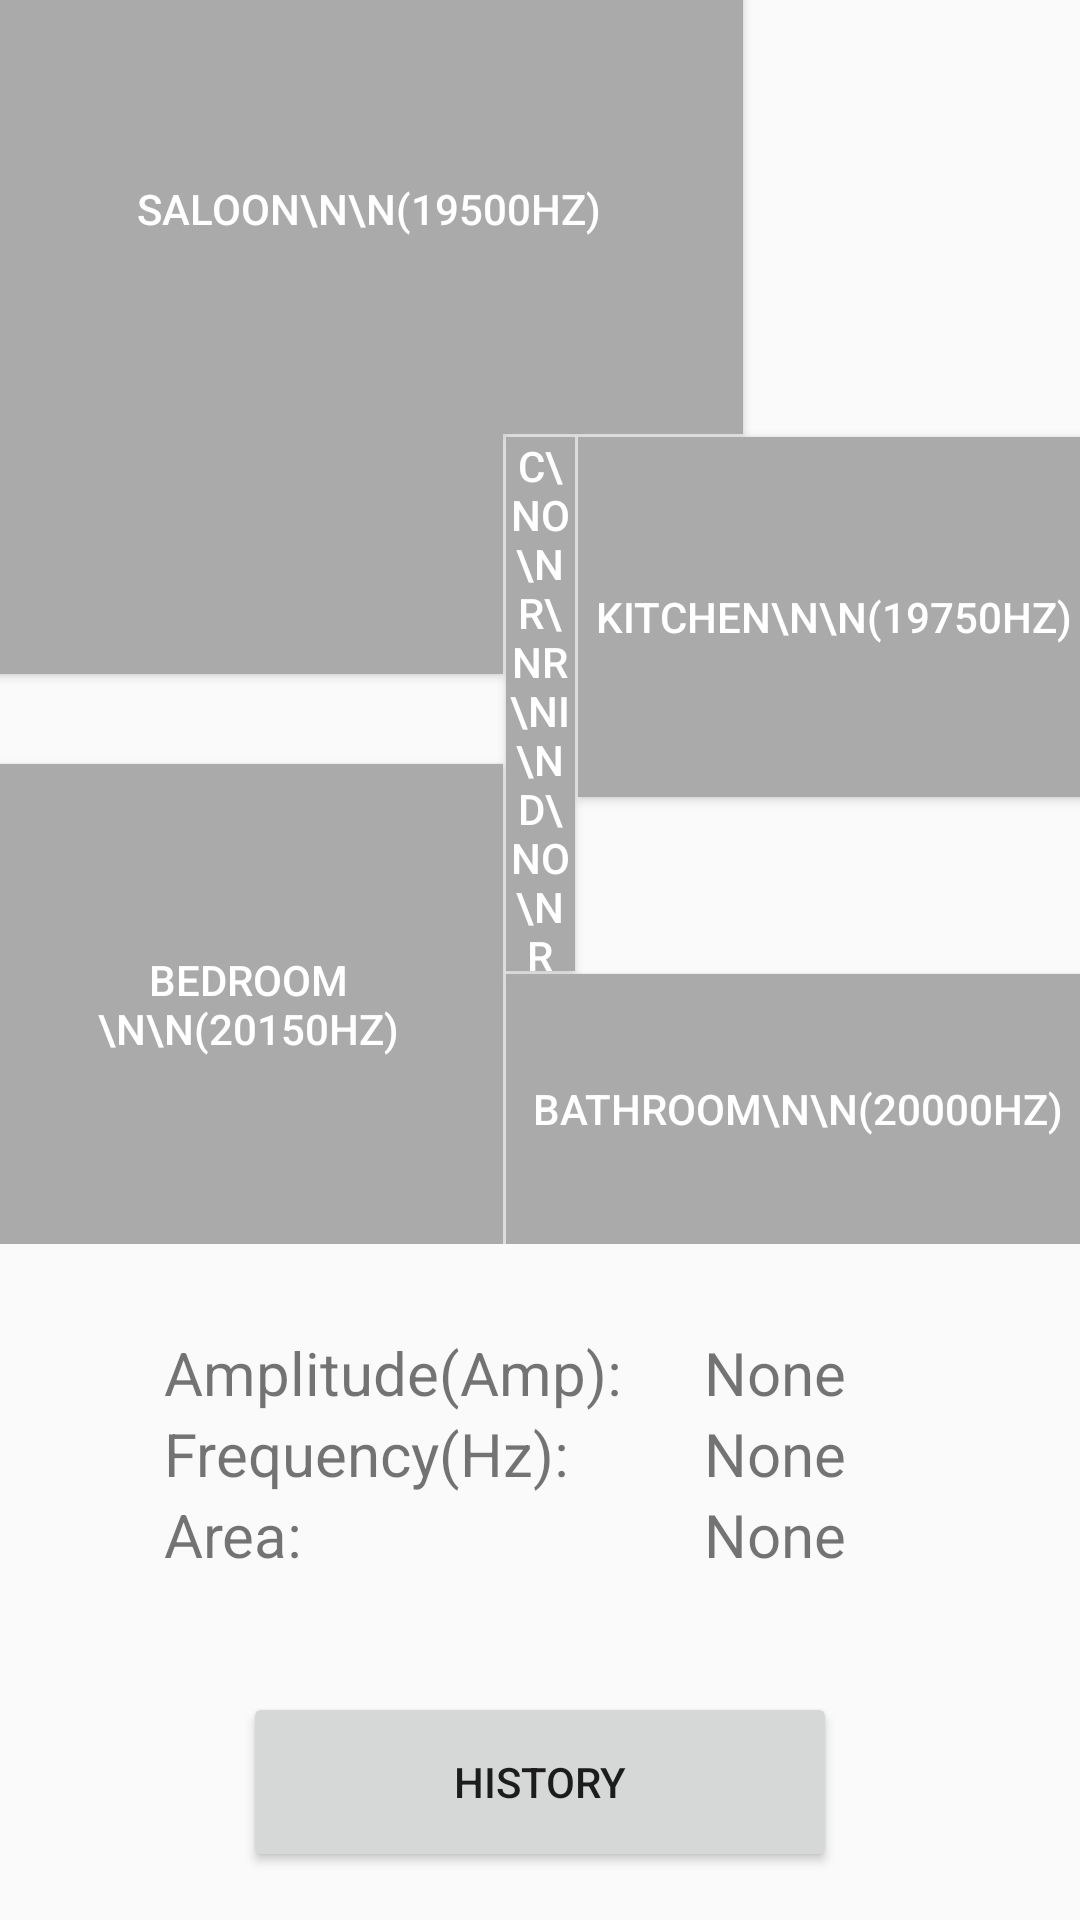

The Android layout XML behind this screen, and the referenced resources:
<!-- AndroidManifest.xml: activity theme Theme.AppCompat.DayNight -->
<!-- res/layout/activity_main.xml -->
<?xml version="1.0" encoding="utf-8"?>
<androidx.constraintlayout.widget.ConstraintLayout xmlns:android="http://schemas.android.com/apk/res/android"
    xmlns:app="http://schemas.android.com/apk/res-auto"
    xmlns:tools="http://schemas.android.com/tools"
    android:layout_width="match_parent"
    android:layout_height="match_parent"
    tools:context=".MainActivity">



    <LinearLayout
        android:id="@+id/linearLayout"
        android:layout_width="281dp"
        android:layout_height="100dp"
        android:layout_marginLeft="30dp"
        android:layout_marginBottom="20dp"
        android:orientation="vertical"
        app:layout_constraintBottom_toTopOf="@+id/activity2button"
        app:layout_constraintEnd_toEndOf="parent"
        app:layout_constraintStart_toStartOf="parent">


        <TableLayout
            android:layout_width="300dp"
            android:layout_height="wrap_content">

            <TableRow
                android:layout_width="200dp"
                android:layout_height="50dp">

                <TextView
                    android:id="@+id/Amplitude"
                    android:layout_width="180dp"
                    android:layout_height="match_parent"
                    android:text="Amplitude(Amp):"
                    android:textSize="20dp" />

                <TextView
                    android:id="@+id/textAmplitude"
                    android:layout_width="match_parent"
                    android:layout_height="match_parent"
                    android:text="None"
                    android:textSize="20dp" />
            </TableRow>


            <TableRow
                android:layout_width="200dp"
                android:layout_height="50dp">

                <TextView
                    android:id="@+id/frequency"
                    android:layout_width="180dp"
                    android:layout_height="match_parent"
                    android:text="Frequency(Hz):"
                    android:textSize="20dp" />

                <TextView
                    android:id="@+id/textFrequency"
                    android:layout_width="100dp"
                    android:layout_height="match_parent"
                    android:text="None"
                    android:textSize="20dp" />
            </TableRow>

            <TableRow
                android:layout_width="match_parent"
                android:layout_height="50dp">

                <TextView
                    android:id="@+id/area"
                    android:layout_width="180dp"
                    android:layout_height="match_parent"
                    android:text="Area:"
                    android:textSize="20dp" />

                <TextView
                    android:id="@+id/textArea"
                    android:layout_width="100dp"
                    android:layout_height="match_parent"
                    android:text="None"
                    android:textSize="20dp" />
            </TableRow>
        </TableLayout>
    </LinearLayout>

    <Button
        android:id="@+id/activity2button"
        android:layout_width="198dp"
        android:layout_height="60dp"
        android:layout_marginBottom="16dp"
        android:text="History"
        app:layout_constraintBottom_toBottomOf="parent"
        app:layout_constraintEnd_toEndOf="parent"
        app:layout_constraintStart_toStartOf="parent" />

    <FrameLayout
        android:id="@+id/frameLayout"
        android:layout_width="366dp"
        android:layout_height="420dp"
        android:layout_marginTop="16dp"
        android:layout_marginBottom="32dp"
        app:layout_constraintBottom_toTopOf="@+id/linearLayout"
        app:layout_constraintEnd_toEndOf="parent"
        app:layout_constraintHorizontal_bias="0.473"
        app:layout_constraintStart_toStartOf="parent"
        app:layout_constraintTop_toTopOf="parent"
        app:layout_constraintVertical_bias="0.913">


        <Button
            android:id="@+id/saloon"
            android:layout_width="250dp"
            android:layout_height="150dp"
            android:layout_marginLeft="0dp"
            android:text="Saloon\n\n(19500hz)"
            android:background="@android:color/darker_gray"
            android:textColor="@android:color/white"
            />
        <Button
            android:id="@+id/saloon2"
            android:layout_width="170dp"
            android:layout_height="80dp"
            android:layout_marginLeft="0dp"
            android:layout_marginTop="150dp"
            android:text=""
            android:background="@android:color/darker_gray"
            android:textColor="@android:color/white"
            />

        <Button
            android:id="@+id/corridor"
            android:layout_width="23dp"
            android:layout_height="178dp"
            android:layout_marginLeft="171dp"
            android:layout_marginTop="151dp"
            android:text="C\no\nr\nr\ni\nd\no\nr"
            android:background="@android:color/darker_gray"
            android:textColor="@android:color/white" />

        <Button
            android:id="@+id/bedroom"
            android:layout_width="170dp"
            android:layout_height="160dp"
            android:text="Bedroom  \n\n(20150hz)"
            android:layout_marginLeft="0dp"
            android:layout_marginTop="260dp"
            android:background="@android:color/darker_gray"
            android:textColor="@android:color/white"/>

        <Button
            android:id="@+id/bathroom"
            android:layout_width="195dp"
            android:layout_height="90dp"
            android:text="bathroom\n\n(20000hz)"
            android:layout_marginLeft="171dp"
            android:layout_marginTop="330dp"
            android:background="@android:color/darker_gray"
            android:textColor="@android:color/white"/>

        <Button
            android:id="@+id/kitchen"
            android:layout_width="170dp"
            android:layout_height="120dp"
            android:text="kitchen\n\n(19750hz)"
            android:layout_marginLeft="195dp"
            android:layout_marginTop="151dp"
            android:background="@android:color/darker_gray"
            android:textColor="@android:color/white"/>
    </FrameLayout>


</androidx.constraintlayout.widget.ConstraintLayout>
<!-- resources referenced by this layout -->
<resources>

</resources>
